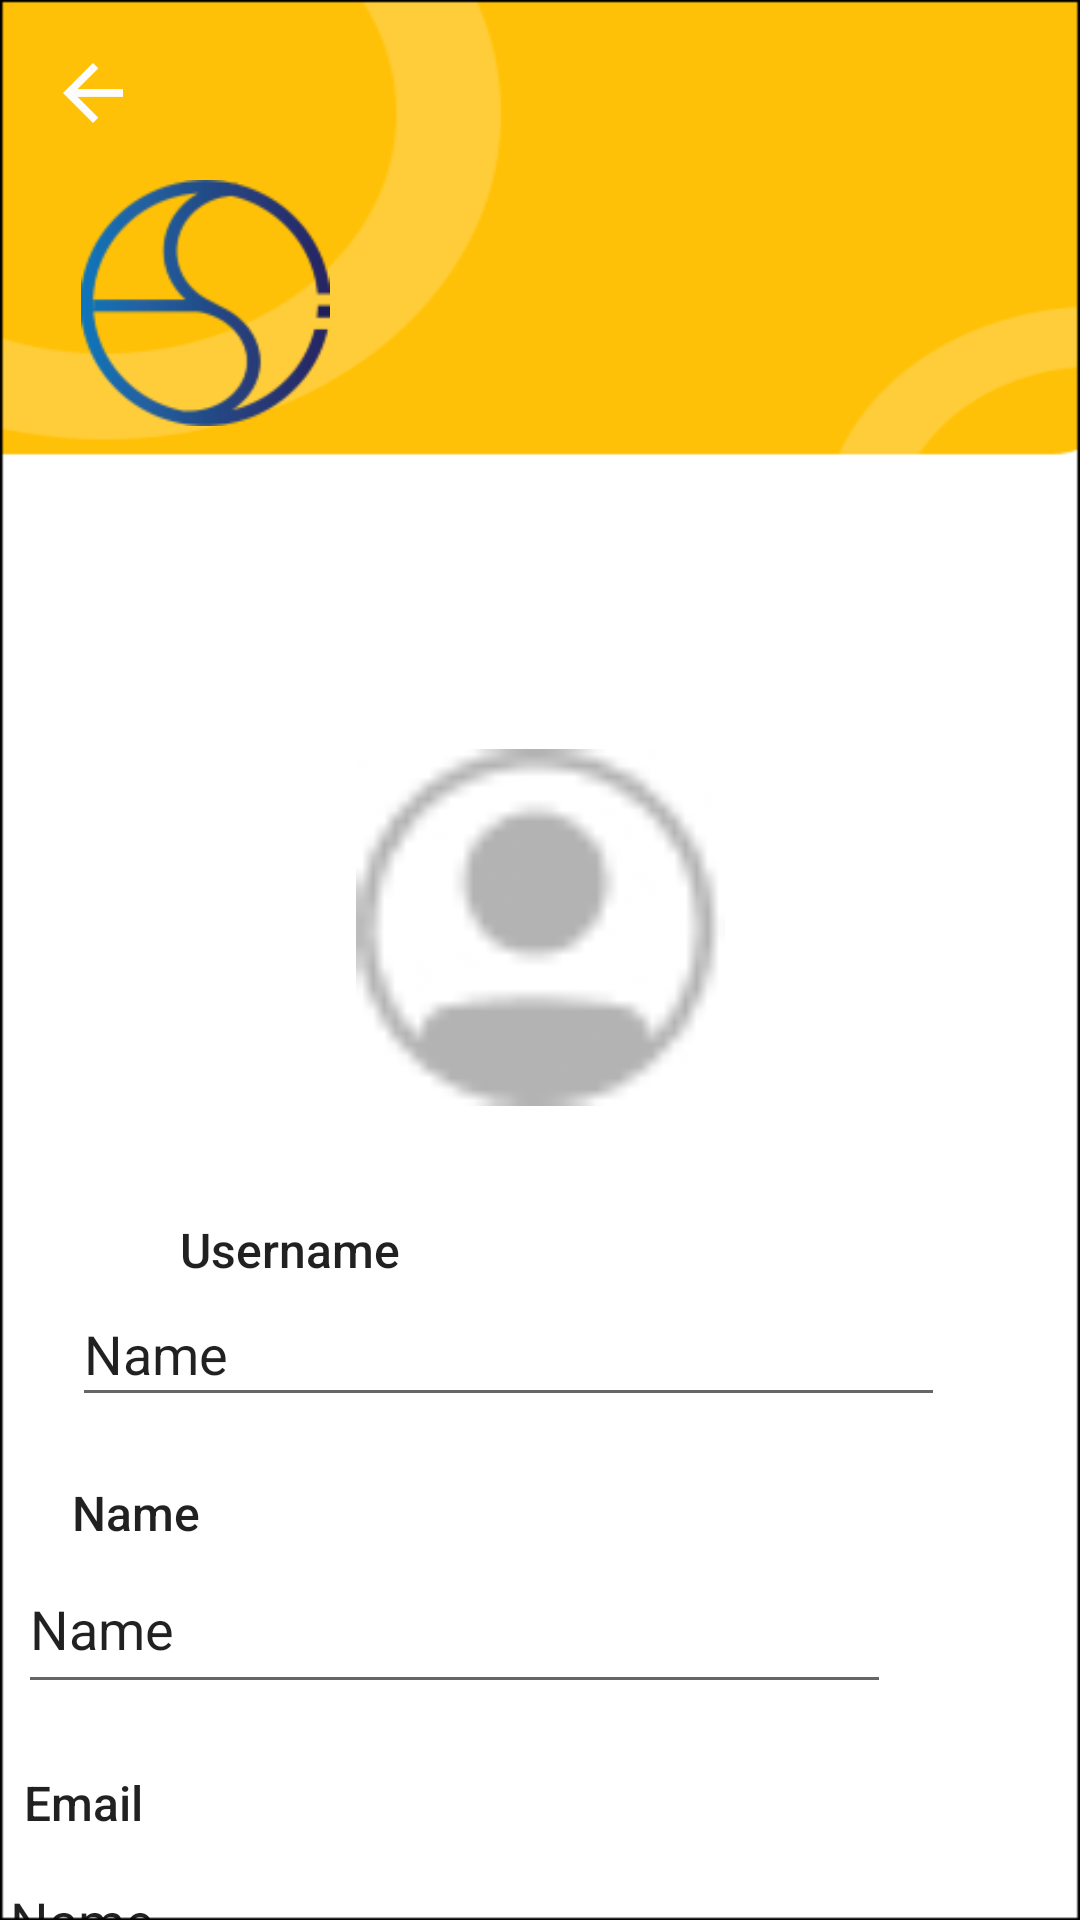

Reconstruct the res/layout file that produces this screen, plus the resources it refers to.
<!-- AndroidManifest.xml: application theme Theme.Escom -->
<!-- res/layout/activity_profile.xml -->
<?xml version="1.0" encoding="utf-8"?>
<androidx.constraintlayout.widget.ConstraintLayout xmlns:android="http://schemas.android.com/apk/res/android"
    xmlns:app="http://schemas.android.com/apk/res-auto"
    xmlns:tools="http://schemas.android.com/tools"
    android:layout_width="match_parent"
    android:layout_height="match_parent"
    android:background="@drawable/bg_home"
    tools:context=".ProfileActivity">


    <ImageView
        android:id="@+id/imageView2"
        android:layout_width="93dp"
        android:layout_height="82dp"
        android:layout_marginStart="22dp"
        android:layout_marginTop="14dp"
        app:layout_constraintStart_toStartOf="parent"
        app:layout_constraintTop_toBottomOf="@+id/logout"
        app:srcCompat="@drawable/logo2" />

    <TextView
        android:id="@+id/textView5"
        android:layout_width="wrap_content"
        android:layout_height="wrap_content"
        android:layout_marginStart="30dp"
        android:layout_marginTop="6dp"
        android:fontFamily="sans-serif-black"
        android:text="ESCOM"
        android:textColor="#FFFFFF"
        android:textSize="25sp"
        app:layout_constraintStart_toStartOf="parent"
        app:layout_constraintTop_toBottomOf="@+id/imageView2" />

    <ImageView
        android:id="@+id/logout"
        android:layout_width="30dp"
        android:layout_height="30dp"
        android:layout_marginStart="16dp"
        android:layout_marginTop="16dp"
        app:layout_constraintStart_toStartOf="parent"
        app:layout_constraintTop_toTopOf="parent"
        app:srcCompat="@drawable/arrow_left"
        android:onClick="back"/>

    <ImageView
        android:id="@+id/imageView6"
        android:layout_width="147dp"
        android:layout_height="119dp"
        android:layout_marginTop="68dp"
        app:layout_constraintEnd_toEndOf="parent"
        app:layout_constraintHorizontal_bias="0.501"
        app:layout_constraintStart_toStartOf="parent"
        app:layout_constraintTop_toBottomOf="@+id/textView5"
        app:srcCompat="@drawable/profile" />

    <EditText
        android:id="@+id/profil_username"
        android:layout_width="291dp"
        android:layout_height="45dp"
        android:layout_marginEnd="81dp"
        android:ems="10"
        android:inputType="textPersonName"
        android:text="Name"
        app:layout_constraintEnd_toEndOf="parent"
        app:layout_constraintStart_toStartOf="@+id/textView7"
        app:layout_constraintTop_toBottomOf="@+id/textView7" />

    <EditText
        android:id="@+id/profil_name"
        android:layout_width="291dp"
        android:layout_height="53dp"
        android:layout_marginEnd="81dp"
        android:ems="10"
        android:inputType="textPersonName"
        android:text="Name"
        app:layout_constraintEnd_toEndOf="parent"
        app:layout_constraintStart_toStartOf="@+id/textView19"
        app:layout_constraintTop_toBottomOf="@+id/textView19" />

    <EditText
        android:id="@+id/profil_email"
        android:layout_width="286dp"
        android:layout_height="54dp"
        android:layout_marginEnd="84dp"
        android:ems="10"
        android:inputType="textPersonName"
        android:text="Name"
        app:layout_constraintEnd_toEndOf="parent"
        app:layout_constraintStart_toStartOf="@+id/textView20"
        app:layout_constraintTop_toBottomOf="@+id/textView20" />

    <TextView
        android:id="@+id/textView7"
        android:layout_width="wrap_content"
        android:layout_height="wrap_content"
        android:layout_marginStart="60dp"
        android:layout_marginTop="224dp"
        android:text="Username"
        android:textAppearance="@style/TextAppearance.AppCompat.Body2"
        android:textSize="16sp"
        app:layout_constraintStart_toStartOf="parent"
        app:layout_constraintTop_toBottomOf="@+id/textView5" />

    <TextView
        android:id="@+id/textView19"
        android:layout_width="wrap_content"
        android:layout_height="wrap_content"
        android:layout_marginTop="21dp"
        android:text="Name"
        android:textAppearance="@style/TextAppearance.AppCompat.Body2"
        android:textSize="16sp"
        app:layout_constraintStart_toStartOf="@+id/profil_username"
        app:layout_constraintTop_toBottomOf="@+id/profil_username" />

    <TextView
        android:id="@+id/textView20"
        android:layout_width="wrap_content"
        android:layout_height="wrap_content"
        android:layout_marginStart="2dp"
        android:layout_marginTop="22dp"
        android:text="Email"
        android:textAppearance="@style/TextAppearance.AppCompat.Body2"
        android:textSize="16sp"
        app:layout_constraintStart_toStartOf="@+id/profil_name"
        app:layout_constraintTop_toBottomOf="@+id/profil_name" />

</androidx.constraintlayout.widget.ConstraintLayout>
<!-- resources referenced by this layout -->
<resources>
  <!-- drawable arrow_left (drawable) -->
  <vector android:height="24dp" android:tint="#FCFCFC"
      android:viewportHeight="24" android:viewportWidth="24"
      android:width="24dp" xmlns:android="http://schemas.android.com/apk/res/android">
      <path android:fillColor="@android:color/white" android:pathData="M20,11H7.83l5.59,-5.59L12,4l-8,8 8,8 1.41,-1.41L7.83,13H20v-2z"/>
  </vector>
  <!-- drawable bg_home: png bitmap (drawable, 6265 bytes) -->
  <!-- drawable logo2: png bitmap (drawable, 6838 bytes) -->
  <!-- drawable profile (drawable) -->
  <vector android:height="24dp" android:tint="#656565"
      android:viewportHeight="24" android:viewportWidth="24"
      android:width="24dp" xmlns:android="http://schemas.android.com/apk/res/android">
      <path android:fillColor="@android:color/white" android:pathData="M12,2C6.48,2 2,6.48 2,12s4.48,10 10,10s10,-4.48 10,-10S17.52,2 12,2zM12,6c1.93,0 3.5,1.57 3.5,3.5S13.93,13 12,13s-3.5,-1.57 -3.5,-3.5S10.07,6 12,6zM12,20c-2.03,0 -4.43,-0.82 -6.14,-2.88C7.55,15.8 9.68,15 12,15s4.45,0.8 6.14,2.12C16.43,19.18 14.03,20 12,20z"/>
  </vector>
  <style name="Theme.Escom" parent="Theme.MaterialComponents.DayNight.NoActionBar">
          
          <item name="colorPrimary">@color/purple_500</item>
          <item name="colorPrimaryVariant">@color/black</item>
          <item name="colorOnPrimary">@color/white</item>
          
          <item name="colorSecondary">@color/teal_200</item>
          <item name="colorSecondaryVariant">@color/teal_700</item>
          <item name="colorOnSecondary">@color/black</item>
          
          <item name="android:statusBarColor" tools:targetApi="l">?attr/colorPrimaryVariant</item>
          
      </style>
  <!-- not gathered from this repository: default colours our renderer supplied (Android Studio template values) -->
  <color name="purple_500">#FF6200EE</color>
  <color name="teal_200">#FF03DAC5</color>
  <color name="teal_700">#FF018786</color>
  <color name="black">#FF000000</color>
  <color name="white">#FFFFFFFF</color>
</resources>
